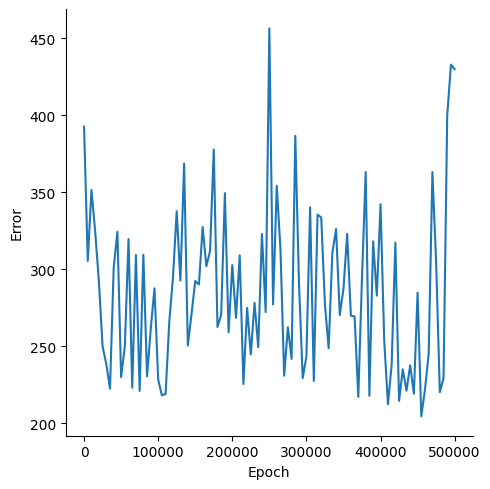

Source data for this figure (header and first rows):
, Epoch, Error
0, 0, 392.7
1, 5000, 305.5
2, 10000, 351.5
3, 15000, 324.6
4, 20000, 292.2
5, 25000, 250
6, 30000, 238.6
7, 35000, 222.5
8, 40000, 301.3
9, 45000, 324.5
10, 50000, 230.1
11, 55000, 249.9
12, 60000, 319.7
13, 65000, 223.2
14, 70000, 309.3
15, 75000, 221
16, 80000, 309.5
17, 85000, 230.5
18, 90000, 261.4
19, 95000, 287.7
20, 100000, 228.5
21, 105000, 218.3
22, 110000, 219
23, 115000, 266.1
24, 120000, 295
25, 125000, 337.8
26, 130000, 292.7
27, 135000, 368.6
28, 140000, 250.6
29, 145000, 271
30, 150000, 292.4
31, 155000, 290.2
32, 160000, 327.5
33, 165000, 302.1
34, 170000, 311.9
35, 175000, 377.9
36, 180000, 262.6
37, 185000, 270.5
38, 190000, 349.4
39, 195000, 259.2
40, 200000, 302.8
41, 205000, 268.6
42, 210000, 309.1
43, 215000, 225.6
44, 220000, 275
45, 225000, 244.8
46, 230000, 278.3
47, 235000, 249.5
48, 240000, 323
49, 245000, 272.3
50, 250000, 456.5
51, 255000, 277.2
52, 260000, 354.3
53, 265000, 313.1
54, 270000, 231
55, 275000, 262.4
56, 280000, 241.9
57, 285000, 386.7
58, 290000, 290.8
59, 295000, 229.5
... 41 more rows
